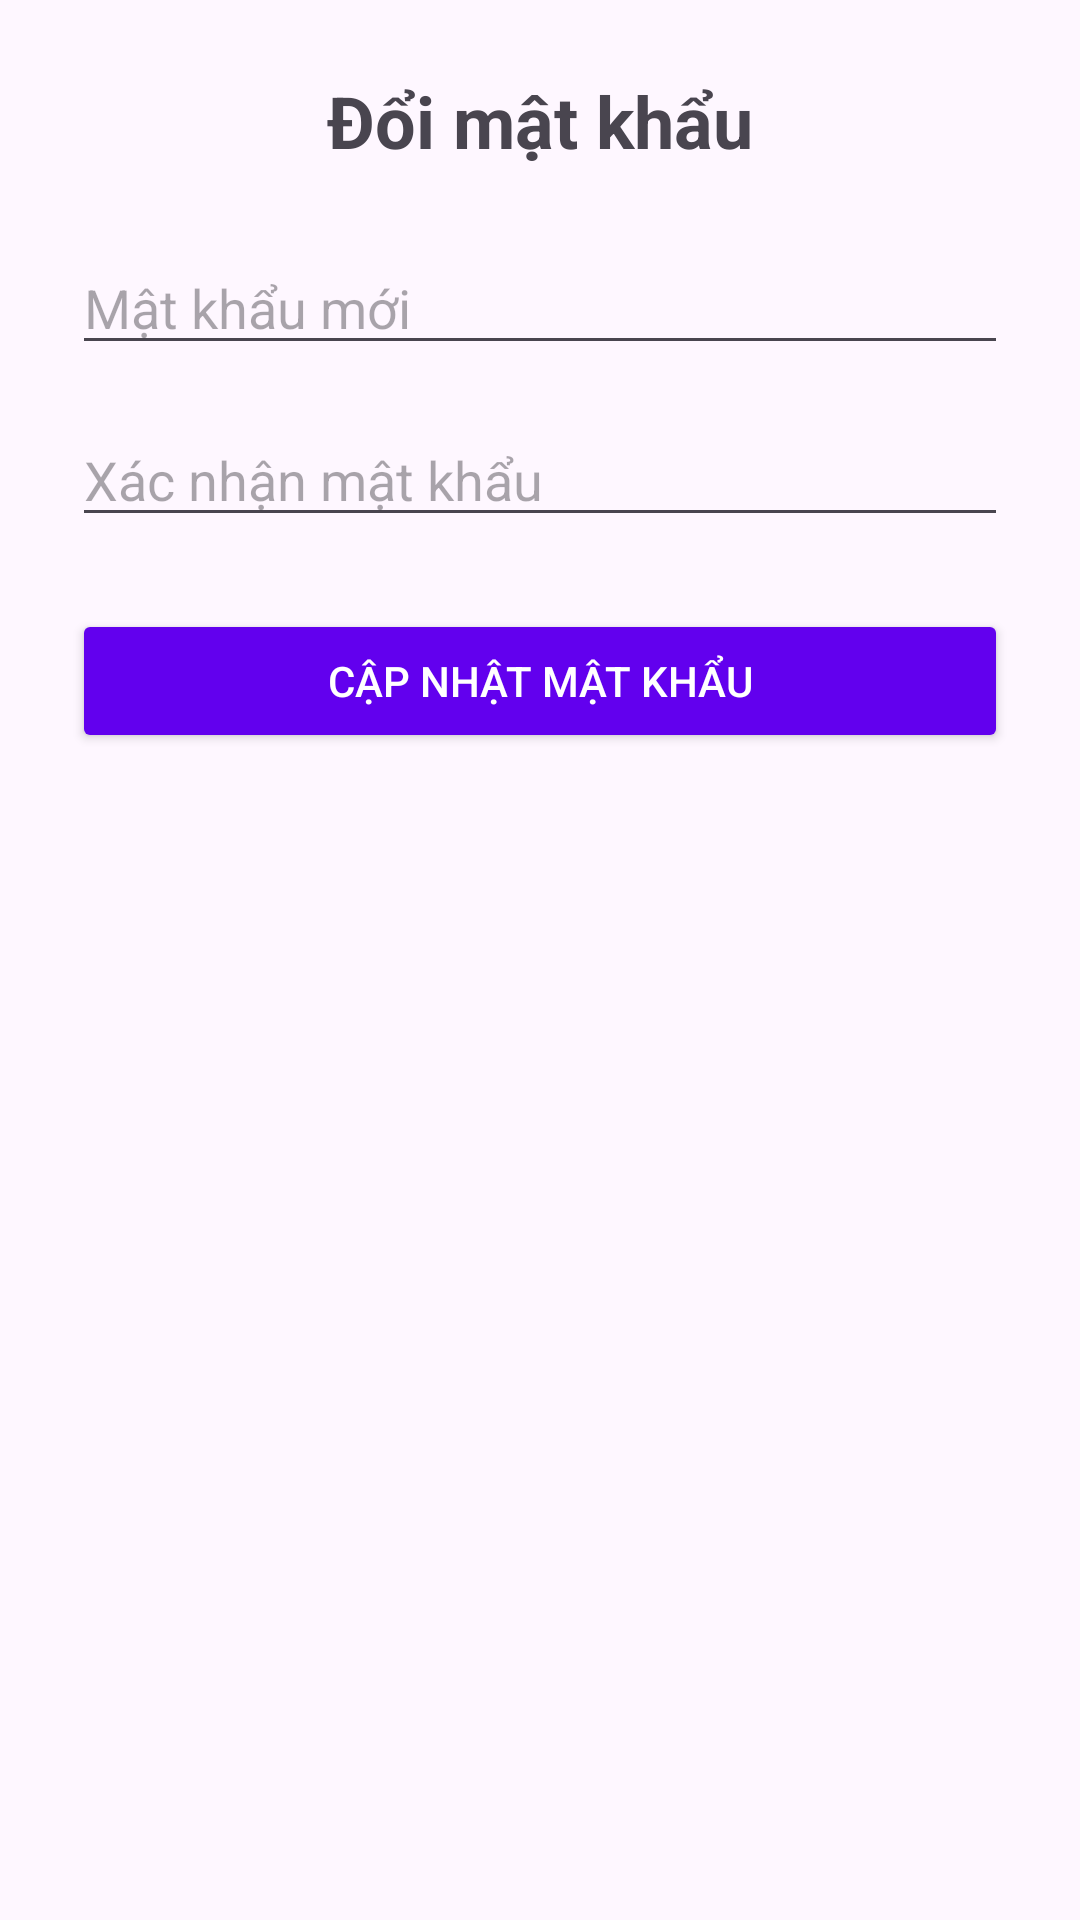

Layout XML and referenced resources for this Android screen:
<!-- AndroidManifest.xml: application theme Theme.MyShopApp -->
<!-- res/layout/activity_change_password.xml -->
<?xml version="1.0" encoding="utf-8"?>

<LinearLayout xmlns:android="http://schemas.android.com/apk/res/android"
    android:layout_width="match_parent"
    android:layout_height="match_parent"
    android:orientation="vertical"
    android:padding="24dp">

    <TextView
        android:layout_width="match_parent"
        android:layout_height="wrap_content"
        android:text="Đổi mật khẩu"
        android:textSize="24sp"
        android:textStyle="bold"
        android:gravity="center"
        android:layout_marginBottom="24dp" />

    <EditText
        android:id="@+id/editTextNewPassword"
        android:layout_width="match_parent"
        android:layout_height="wrap_content"
        android:hint="Mật khẩu mới"
        android:inputType="textPassword"
        android:layout_marginBottom="16dp" />

    <EditText
        android:id="@+id/editTextConfirmPassword"
        android:layout_width="match_parent"
        android:layout_height="wrap_content"
        android:hint="Xác nhận mật khẩu"
        android:inputType="textPassword"
        android:layout_marginBottom="24dp" />

    <Button
        android:id="@+id/buttonUpdatePassword"
        android:layout_width="match_parent"
        android:layout_height="wrap_content"
        android:text="Cập nhật mật khẩu"
        android:backgroundTint="@color/purple_500"
        android:textColor="@android:color/white" />

</LinearLayout>
<!-- resources referenced by this layout -->
<resources>
  <color name="purple_500">#6200EE</color>
  <style name="Theme.MyShopApp" parent="Base.Theme.MyShopApp" />
  <style name="Base.Theme.MyShopApp" parent="Theme.Material3.DayNight.NoActionBar">
          
          
      </style>
</resources>
